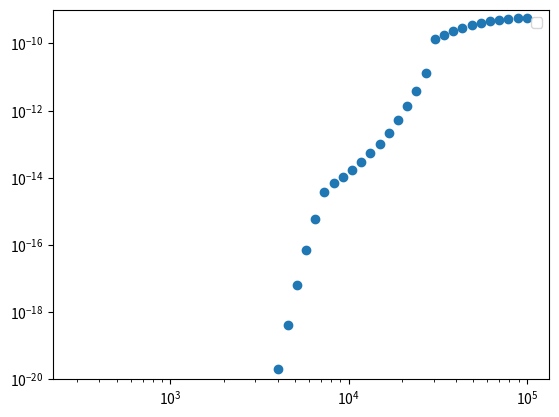

Generate this figure with matplotlib:
import numpy as np
import pandas as pd
import matplotlib.pyplot as plt

bol=1.380649e-23
ee=1.602176634e-19
planck=6.62607e-34 #[Js]
cc=2.99792458e8 
omega_n2=2358.6e2*cc #[rad/s]

density = 2.152e25

temp = np.logspace(2.47,5,50, base=10)
r765 = np.zeros(50)
for i in range (50):
    if 0<temp[i] and temp[i]<7500:
        r765[i] = 5.31E-8 * (1.0-np.exp(-3354/temp[i])) * np.exp(-113200/temp[i])
    elif 7500<temp[i] and temp[i]<30000:
        r765[i] = 2.66E-16 * np.exp(temp[i]/2500)
    else:
        r765[i] = 5.31E-8 * (1.0-np.exp(-3354/temp[i])) * np.exp(-113200/temp[i])

plt.scatter(temp, r765)
ax = plt.gca()
ax.set_yscale('log')
ax.set_xscale('log')
plt.legend(loc='best')
#ax.set_xlim([1e-2,1e2])
ax.set_ylim([1E-20,1E-9])
plt.show()


